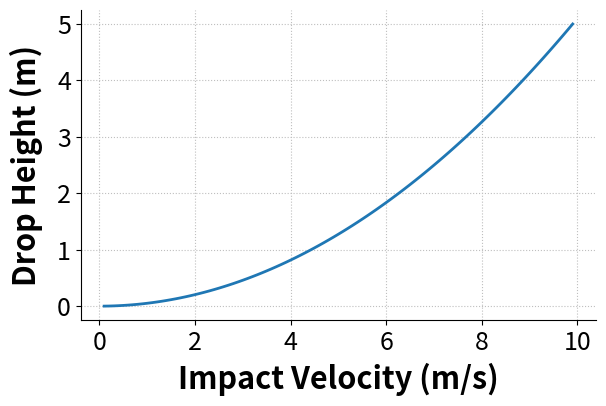
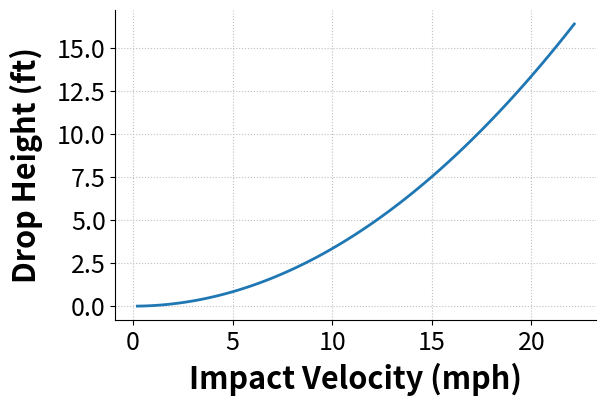

Recreate these plots in Python, in order.
#! /usr/bin/env python

###############################################################################
# equivalent_drop_height.py
#
# Script to plot the height from which to drop an object to reach a 
#  velocity by ground impact. Ignores any air resistance.
#
# NOTE: Any plotting is set up for output, not viewing on screen.
#       So, it will likely be ugly on screen. The saved PDFs should look
#       better.
#
# Created: 08/13/15
# [redacted]
# [redacted]
# [redacted]
#
# Modified:
#   *
#
###############################################################################

import numpy as np
import matplotlib.pyplot as plt

PLOT_SI = True              # plot the curve in SI units?
PLOT_IMPERIAL = True        # fplot the curve in imperial units?

g = 9.81                    # accel due to gravity


# Impact velocities between 0.1 and 10m/s
impact_velocity = np.arange(0.1, 10, 0.1)

# Use conservation of energy, ignore aerodynamic effects
height = impact_velocity**2 / (2 * g) 


# Plot in SI?
if PLOT_SI:
    # Set the plot size - 3x2 aspect ratio is best
    fig = plt.figure(figsize=(6,4))
    ax = plt.gca()
    plt.subplots_adjust(bottom=0.17, left=0.17, top=0.96, right=0.96)

    # Change the axis units font
    plt.setp(ax.get_ymajorticklabels(),fontsize=18)
    plt.setp(ax.get_xmajorticklabels(),fontsize=18)

    ax.spines['right'].set_color('none')
    ax.spines['top'].set_color('none')

    ax.xaxis.set_ticks_position('bottom')
    ax.yaxis.set_ticks_position('left')

    # Turn on the plot grid and set appropriate linestyle and color
    ax.grid(True,linestyle=':', color='0.75')
    ax.set_axisbelow(True)


    # Define the X and Y axis labels
    plt.xlabel('Impact Velocity (m/s)', fontsize=22, weight='bold', labelpad=5)
    plt.ylabel('Drop Height (m)', fontsize=22, weight='bold', labelpad=10)
    plt.plot(impact_velocity, height, linewidth=2, linestyle='-', label=r'Height (m)')

    # uncomment below and set limits if needed
    # plt.xlim(0,5)
    # plt.ylim(0,10)

    # Adjust the page layout filling the page using the new tight_layout command
    plt.tight_layout(pad=0.5)

    # save the figure as a high-res pdf in the current folder
    plt.savefig('equivalent_drop_height_SI.pdf')


# Also plot in imperial units?
if PLOT_IMPERIAL:
    # Set the plot size - 3x2 aspect ratio is best
    fig = plt.figure(figsize=(6,4))
    ax = plt.gca()
    plt.subplots_adjust(bottom=0.17, left=0.17, top=0.96, right=0.96)

    # Change the axis units font
    plt.setp(ax.get_ymajorticklabels(),fontsize=18)
    plt.setp(ax.get_xmajorticklabels(),fontsize=18)

    ax.spines['right'].set_color('none')
    ax.spines['top'].set_color('none')

    ax.xaxis.set_ticks_position('bottom')
    ax.yaxis.set_ticks_position('left')

    # Turn on the plot grid and set appropriate linestyle and color
    ax.grid(True,linestyle=':', color='0.75')
    ax.set_axisbelow(True)


    # Define the X and Y axis labels
    plt.xlabel('Impact Velocity (mph)', fontsize=22, weight='bold', labelpad=5)
    plt.ylabel('Drop Height (ft)', fontsize=22, weight='bold', labelpad=10)

    plt.plot(impact_velocity * 2.23694, height * 3.28084, linewidth=2, linestyle='-', label=r'Height (m)')
    
    # uncomment below and set limits if needed
    # plt.xlim(0,5)
    # plt.ylim(0,10)

    # Adjust the page layout filling the page using the new tight_layout command
    plt.tight_layout(pad=0.5)

    # save the figure as a high-res pdf in the current folder
    plt.savefig('equivalent_drop_height_imperial.pdf')


# show the figures
plt.show()